The GitHub repository BeeBeeBethC/PP5-Cherry-Leaves contains a labelled image folder "processed_images" with 2 categories: healthy, powdery mildew. Examples follow, each with its label.

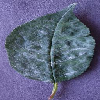
Label: powdery mildew

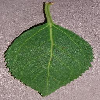
Label: healthy

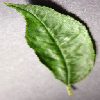
Label: powdery mildew

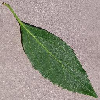
Label: healthy

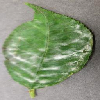
Label: powdery mildew

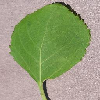
Label: healthy
